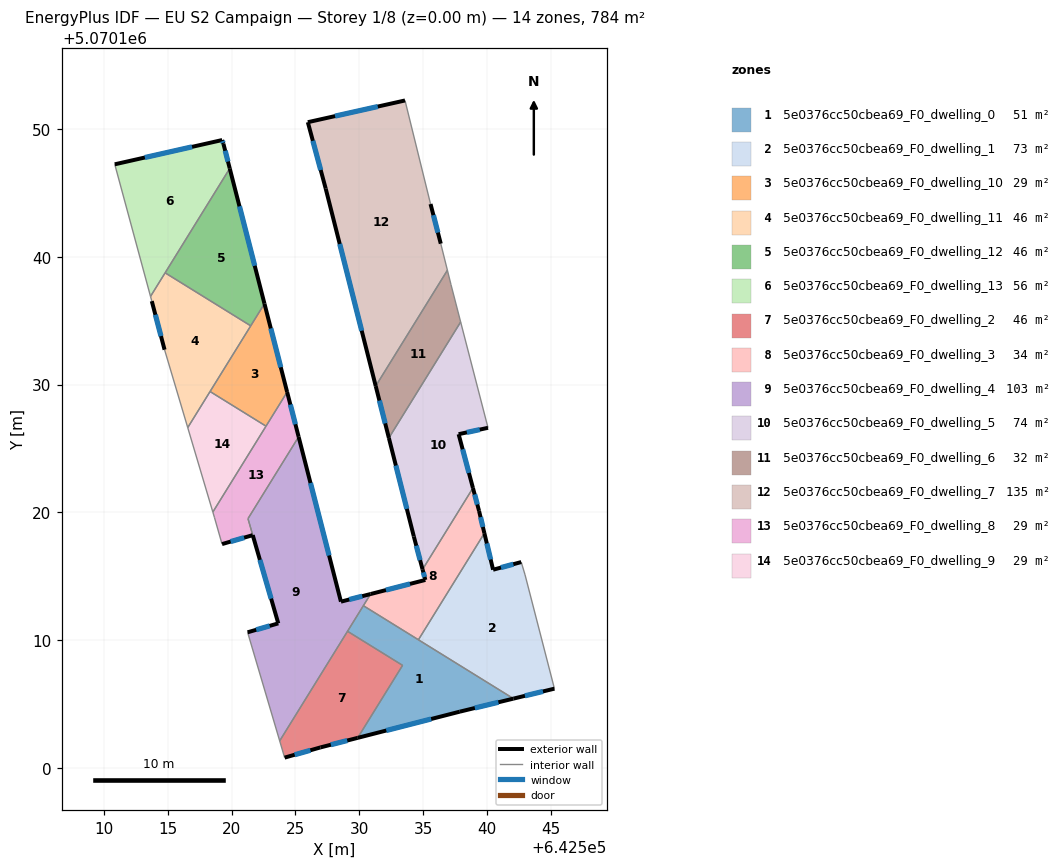
=== STOREY PLAN SPEC (per zone: floor XY polygon, exterior-wall plan segments, windows/doors) ===
zone 1: 5e0376cc50cbea69_F0_dwelling_0  (51.2 m²)
  floor: (642542.06, 5070105.42) (642537.86, 5070104.40) (642529.87, 5070102.35) (642533.38, 5070108.03) (642529.07, 5070110.69) (642530.31, 5070112.70)
  exterior wall: (642537.86, 5070104.40) – (642542.06, 5070105.42)  [4.3 m]
    window: (642539.04, 5070104.69) – (642540.88, 5070105.14)  [2.5 m²]
  exterior wall: (642529.87, 5070102.35) – (642537.86, 5070104.40)  [8.3 m]
    window: (642532.11, 5070102.93) – (642535.62, 5070103.83)  [4.8 m²]
  interior walls: 5
zone 2: 5e0376cc50cbea69_F0_dwelling_1  (72.7 m²)
  floor: (642542.67, 5070116.11) (642542.97, 5070115.11) (642545.27, 5070106.20) (642542.06, 5070105.42) (642534.62, 5070110.03) (642539.78, 5070118.37) (642540.47, 5070115.51)
  exterior wall: (642540.47, 5070115.51) – (642539.78, 5070118.37)  [2.9 m]
    window: (642540.27, 5070116.31) – (642539.98, 5070117.57)  [1.7 m²]
  exterior wall: (642542.67, 5070116.11) – (642540.47, 5070115.51)  [2.3 m]
    window: (642542.05, 5070115.94) – (642541.08, 5070115.68)  [1.3 m²]
  exterior wall: (642542.06, 5070105.42) – (642545.27, 5070106.20)  [3.3 m]
    window: (642542.96, 5070105.64) – (642544.37, 5070105.99)  [1.9 m²]
  interior walls: 4
zone 3: 5e0376cc50cbea69_F0_dwelling_10  (28.9 m²)
  floor: (642522.57, 5070136.34) (642524.35, 5070129.42) (642522.69, 5070126.75) (642518.31, 5070129.46)
  exterior wall: (642524.35, 5070129.42) – (642522.57, 5070136.34)  [7.1 m]
    window: (642523.85, 5070131.36) – (642523.07, 5070134.40)  [4.1 m²]
  interior walls: 4
zone 4: 5e0376cc50cbea69_F0_dwelling_11  (45.9 m²)
  floor: (642521.50, 5070134.60) (642516.57, 5070126.63) (642514.75, 5070132.73) (642513.75, 5070136.53) (642513.65, 5070136.90) (642514.80, 5070138.75)
  exterior wall: (642513.75, 5070136.53) – (642514.75, 5070132.73)  [3.9 m]
    window: (642514.03, 5070135.47) – (642514.47, 5070133.80)  [2.3 m²]
  interior walls: 6
zone 5: 5e0376cc50cbea69_F0_dwelling_12  (45.9 m²)
  floor: (642519.85, 5070146.92) (642522.57, 5070136.34) (642521.50, 5070134.60) (642514.80, 5070138.75)
  exterior wall: (642522.57, 5070136.34) – (642519.85, 5070146.92)  [10.9 m]
    window: (642521.81, 5070139.30) – (642520.62, 5070143.95)  [6.3 m²]
  interior walls: 3
zone 6: 5e0376cc50cbea69_F0_dwelling_13  (56.0 m²)
  floor: (642519.36, 5070148.84) (642519.85, 5070146.92) (642513.65, 5070136.90) (642510.85, 5070147.24) (642519.26, 5070149.14)
  exterior wall: (642519.26, 5070149.14) – (642510.85, 5070147.24)  [8.6 m]
    window: (642516.91, 5070148.61) – (642513.21, 5070147.78)  [5.0 m²]
  exterior wall: (642519.36, 5070148.84) – (642519.26, 5070149.14)  [0.3 m]
    window: (642519.33, 5070148.93) – (642519.29, 5070149.06)  [0.2 m²]
  exterior wall: (642519.85, 5070146.92) – (642519.36, 5070148.84)  [2.0 m]
    window: (642519.72, 5070147.46) – (642519.50, 5070148.30)  [1.2 m²]
  interior walls: 3
zone 7: 5e0376cc50cbea69_F0_dwelling_2  (46.4 m²)
  floor: (642533.38, 5070108.03) (642529.87, 5070102.35) (642526.95, 5070101.61) (642524.15, 5070100.81) (642523.76, 5070102.12) (642529.07, 5070110.69)
  exterior wall: (642524.15, 5070100.81) – (642526.95, 5070101.61)  [2.9 m]
    window: (642524.94, 5070101.03) – (642526.17, 5070101.38)  [1.7 m²]
  exterior wall: (642526.95, 5070101.61) – (642529.87, 5070102.35)  [3.0 m]
    window: (642527.77, 5070101.81) – (642529.05, 5070102.14)  [1.7 m²]
  interior walls: 4
zone 8: 5e0376cc50cbea69_F0_dwelling_3  (34.4 m²)
  floor: (642538.89, 5070121.91) (642539.37, 5070120.12) (642539.78, 5070118.37) (642534.62, 5070110.03) (642530.31, 5070112.70) (642530.88, 5070113.61) (642535.16, 5070114.71) (642534.94, 5070115.54)
  exterior wall: (642535.16, 5070114.71) – (642530.88, 5070113.61)  [4.4 m]
    window: (642533.96, 5070114.40) – (642532.08, 5070113.92)  [2.6 m²]
  exterior wall: (642534.94, 5070115.54) – (642535.16, 5070114.71)  [0.9 m]
    window: (642535.01, 5070115.31) – (642535.10, 5070114.94)  [0.5 m²]
  exterior wall: (642539.37, 5070120.12) – (642538.89, 5070121.91)  [1.9 m]
    window: (642539.23, 5070120.62) – (642539.02, 5070121.41)  [1.1 m²]
  exterior wall: (642539.78, 5070118.37) – (642539.37, 5070120.12)  [1.8 m]
    window: (642539.67, 5070118.86) – (642539.48, 5070119.63)  [1.0 m²]
  interior walls: 4
zone 9: 5e0376cc50cbea69_F0_dwelling_4  (103.2 m²)
  floor: (642525.25, 5070125.91) (642528.56, 5070113.01) (642530.88, 5070113.61) (642523.76, 5070102.12) (642521.25, 5070110.61) (642523.65, 5070111.31) (642521.28, 5070119.51)
  exterior wall: (642528.56, 5070113.01) – (642525.25, 5070125.91)  [13.3 m]
    window: (642527.63, 5070116.63) – (642526.17, 5070122.30)  [7.7 m²]
  exterior wall: (642530.88, 5070113.61) – (642528.56, 5070113.01)  [2.4 m]
    window: (642530.23, 5070113.44) – (642529.21, 5070113.18)  [1.4 m²]
  exterior wall: (642523.65, 5070111.31) – (642521.25, 5070110.61)  [2.5 m]
    window: (642522.98, 5070111.12) – (642521.92, 5070110.81)  [1.5 m²]
  exterior wall: (642521.65, 5070118.22) – (642523.65, 5070111.31)  [7.2 m]
    window: (642522.21, 5070116.28) – (642523.09, 5070113.25)  [4.2 m²]
  interior walls: 6
zone 10: 5e0376cc50cbea69_F0_dwelling_5  (74.5 m²)
  floor: (642537.93, 5070134.90) (642540.07, 5070126.62) (642537.77, 5070126.12) (642538.89, 5070121.91) (642534.94, 5070115.54) (642534.26, 5070118.12) (642532.31, 5070125.83)
  exterior wall: (642537.77, 5070126.12) – (642540.07, 5070126.62)  [2.4 m]
    window: (642538.41, 5070126.26) – (642539.42, 5070126.48)  [1.4 m²]
  exterior wall: (642538.89, 5070121.91) – (642537.77, 5070126.12)  [4.4 m]
    window: (642538.57, 5070123.09) – (642538.08, 5070124.94)  [2.5 m²]
  exterior wall: (642534.26, 5070118.12) – (642534.94, 5070115.54)  [2.7 m]
    window: (642534.45, 5070117.39) – (642534.75, 5070116.26)  [1.5 m²]
  exterior wall: (642532.31, 5070125.83) – (642534.26, 5070118.12)  [8.0 m]
    window: (642532.86, 5070123.67) – (642533.71, 5070120.28)  [4.6 m²]
  interior walls: 3
zone 11: 5e0376cc50cbea69_F0_dwelling_6  (32.1 m²)
  floor: (642536.89, 5070138.95) (642537.17, 5070137.83) (642537.93, 5070134.90) (642532.31, 5070125.83) (642531.28, 5070129.89)
  exterior wall: (642531.28, 5070129.89) – (642532.31, 5070125.83)  [4.2 m]
    window: (642531.57, 5070128.75) – (642532.02, 5070126.96)  [2.4 m²]
  interior walls: 4
zone 12: 5e0376cc50cbea69_F0_dwelling_7  (134.6 m²)
  floor: (642533.57, 5070152.24) (642535.57, 5070144.13) (642536.37, 5070141.03) (642536.89, 5070138.95) (642531.28, 5070129.89) (642527.37, 5070145.34) (642525.97, 5070150.54)
  exterior wall: (642536.37, 5070141.03) – (642535.57, 5070144.13)  [3.2 m]
    window: (642536.15, 5070141.90) – (642535.80, 5070143.26)  [1.9 m²]
  exterior wall: (642527.37, 5070145.34) – (642531.28, 5070129.89)  [15.9 m]
    window: (642528.46, 5070141.01) – (642530.18, 5070134.22)  [9.2 m²]
  exterior wall: (642525.97, 5070150.54) – (642527.37, 5070145.34)  [5.4 m]
    window: (642526.36, 5070149.08) – (642526.97, 5070146.79)  [3.1 m²]
  exterior wall: (642533.57, 5070152.24) – (642525.97, 5070150.54)  [7.8 m]
    window: (642531.44, 5070151.76) – (642528.10, 5070151.02)  [4.5 m²]
  interior walls: 3
zone 13: 5e0376cc50cbea69_F0_dwelling_8  (29.2 m²)
  floor: (642524.35, 5070129.42) (642525.25, 5070125.91) (642521.28, 5070119.51) (642521.65, 5070118.22) (642519.25, 5070117.52) (642518.65, 5070119.62) (642518.53, 5070120.03)
  exterior wall: (642525.25, 5070125.91) – (642524.35, 5070129.42)  [3.6 m]
    window: (642524.99, 5070126.90) – (642524.60, 5070128.44)  [2.1 m²]
  exterior wall: (642519.25, 5070117.52) – (642521.65, 5070118.22)  [2.5 m]
    window: (642519.92, 5070117.72) – (642520.98, 5070118.02)  [1.5 m²]
  interior walls: 6
zone 14: 5e0376cc50cbea69_F0_dwelling_9  (28.9 m²)
  floor: (642522.69, 5070126.75) (642518.53, 5070120.03) (642516.57, 5070126.63) (642518.31, 5070129.46)
  interior walls: 4

=== DERIVED (storey summary) ===
Building: EU S2 Campaign
Storey: 1 of 8  (floor level z = 0.00 m)
Storey gross floor area: 784.0 m²
Zones on this storey: 14
  - 5e0376cc50cbea69_F0_dwelling_0: floor 51.2 m²; exterior wall 12.6 m (37.7 m²); 2 window(s) 7.3 m²; WWR 19.3%
  - 5e0376cc50cbea69_F0_dwelling_1: floor 72.7 m²; exterior wall 8.5 m (25.6 m²); 3 window(s) 4.9 m²; WWR 19.3%
  - 5e0376cc50cbea69_F0_dwelling_10: floor 28.9 m²; exterior wall 7.1 m (21.4 m²); 1 window(s) 4.1 m²; WWR 19.3%
  - 5e0376cc50cbea69_F0_dwelling_11: floor 45.9 m²; exterior wall 3.9 m (11.8 m²); 1 window(s) 2.3 m²; WWR 19.3%
  - 5e0376cc50cbea69_F0_dwelling_12: floor 45.9 m²; exterior wall 10.9 m (32.8 m²); 1 window(s) 6.3 m²; WWR 19.3%
  - 5e0376cc50cbea69_F0_dwelling_13: floor 56.0 m²; exterior wall 10.9 m (32.8 m²); 3 window(s) 6.3 m²; WWR 19.3%
  - 5e0376cc50cbea69_F0_dwelling_2: floor 46.4 m²; exterior wall 5.9 m (17.8 m²); 2 window(s) 3.4 m²; WWR 19.3%
  - 5e0376cc50cbea69_F0_dwelling_3: floor 34.4 m²; exterior wall 8.9 m (26.8 m²); 4 window(s) 5.2 m²; WWR 19.3%
  - 5e0376cc50cbea69_F0_dwelling_4: floor 103.2 m²; exterior wall 25.4 m (76.2 m²); 4 window(s) 14.7 m²; WWR 19.3%
  - 5e0376cc50cbea69_F0_dwelling_5: floor 74.5 m²; exterior wall 17.3 m (52.0 m²); 4 window(s) 10.1 m²; WWR 19.3%
  - 5e0376cc50cbea69_F0_dwelling_6: floor 32.1 m²; exterior wall 4.2 m (12.6 m²); 1 window(s) 2.4 m²; WWR 19.3%
  - 5e0376cc50cbea69_F0_dwelling_7: floor 134.6 m²; exterior wall 32.3 m (97.0 m²); 4 window(s) 18.7 m²; WWR 19.3%
  - 5e0376cc50cbea69_F0_dwelling_8: floor 29.2 m²; exterior wall 6.1 m (18.4 m²); 2 window(s) 3.5 m²; WWR 19.3%
  - 5e0376cc50cbea69_F0_dwelling_9: floor 28.9 m²
Zone adjacency (shared interzone walls):
  - 5e0376cc50cbea69_F0_dwelling_0 ↔ 5e0376cc50cbea69_F0_dwelling_1
  - 5e0376cc50cbea69_F0_dwelling_0 ↔ 5e0376cc50cbea69_F0_dwelling_2
  - 5e0376cc50cbea69_F0_dwelling_0 ↔ 5e0376cc50cbea69_F0_dwelling_3
  - 5e0376cc50cbea69_F0_dwelling_0 ↔ 5e0376cc50cbea69_F0_dwelling_4
  - 5e0376cc50cbea69_F0_dwelling_1 ↔ 5e0376cc50cbea69_F0_dwelling_3
  - 5e0376cc50cbea69_F0_dwelling_10 ↔ 5e0376cc50cbea69_F0_dwelling_11
  - 5e0376cc50cbea69_F0_dwelling_10 ↔ 5e0376cc50cbea69_F0_dwelling_12
  - 5e0376cc50cbea69_F0_dwelling_10 ↔ 5e0376cc50cbea69_F0_dwelling_8
  - 5e0376cc50cbea69_F0_dwelling_10 ↔ 5e0376cc50cbea69_F0_dwelling_9
  - 5e0376cc50cbea69_F0_dwelling_11 ↔ 5e0376cc50cbea69_F0_dwelling_12
  - 5e0376cc50cbea69_F0_dwelling_11 ↔ 5e0376cc50cbea69_F0_dwelling_13
  - 5e0376cc50cbea69_F0_dwelling_11 ↔ 5e0376cc50cbea69_F0_dwelling_9
  - 5e0376cc50cbea69_F0_dwelling_12 ↔ 5e0376cc50cbea69_F0_dwelling_13
  - 5e0376cc50cbea69_F0_dwelling_2 ↔ 5e0376cc50cbea69_F0_dwelling_4
  - 5e0376cc50cbea69_F0_dwelling_3 ↔ 5e0376cc50cbea69_F0_dwelling_4
  - 5e0376cc50cbea69_F0_dwelling_3 ↔ 5e0376cc50cbea69_F0_dwelling_5
  - 5e0376cc50cbea69_F0_dwelling_4 ↔ 5e0376cc50cbea69_F0_dwelling_8
  - 5e0376cc50cbea69_F0_dwelling_5 ↔ 5e0376cc50cbea69_F0_dwelling_6
  - 5e0376cc50cbea69_F0_dwelling_6 ↔ 5e0376cc50cbea69_F0_dwelling_7
  - 5e0376cc50cbea69_F0_dwelling_8 ↔ 5e0376cc50cbea69_F0_dwelling_9